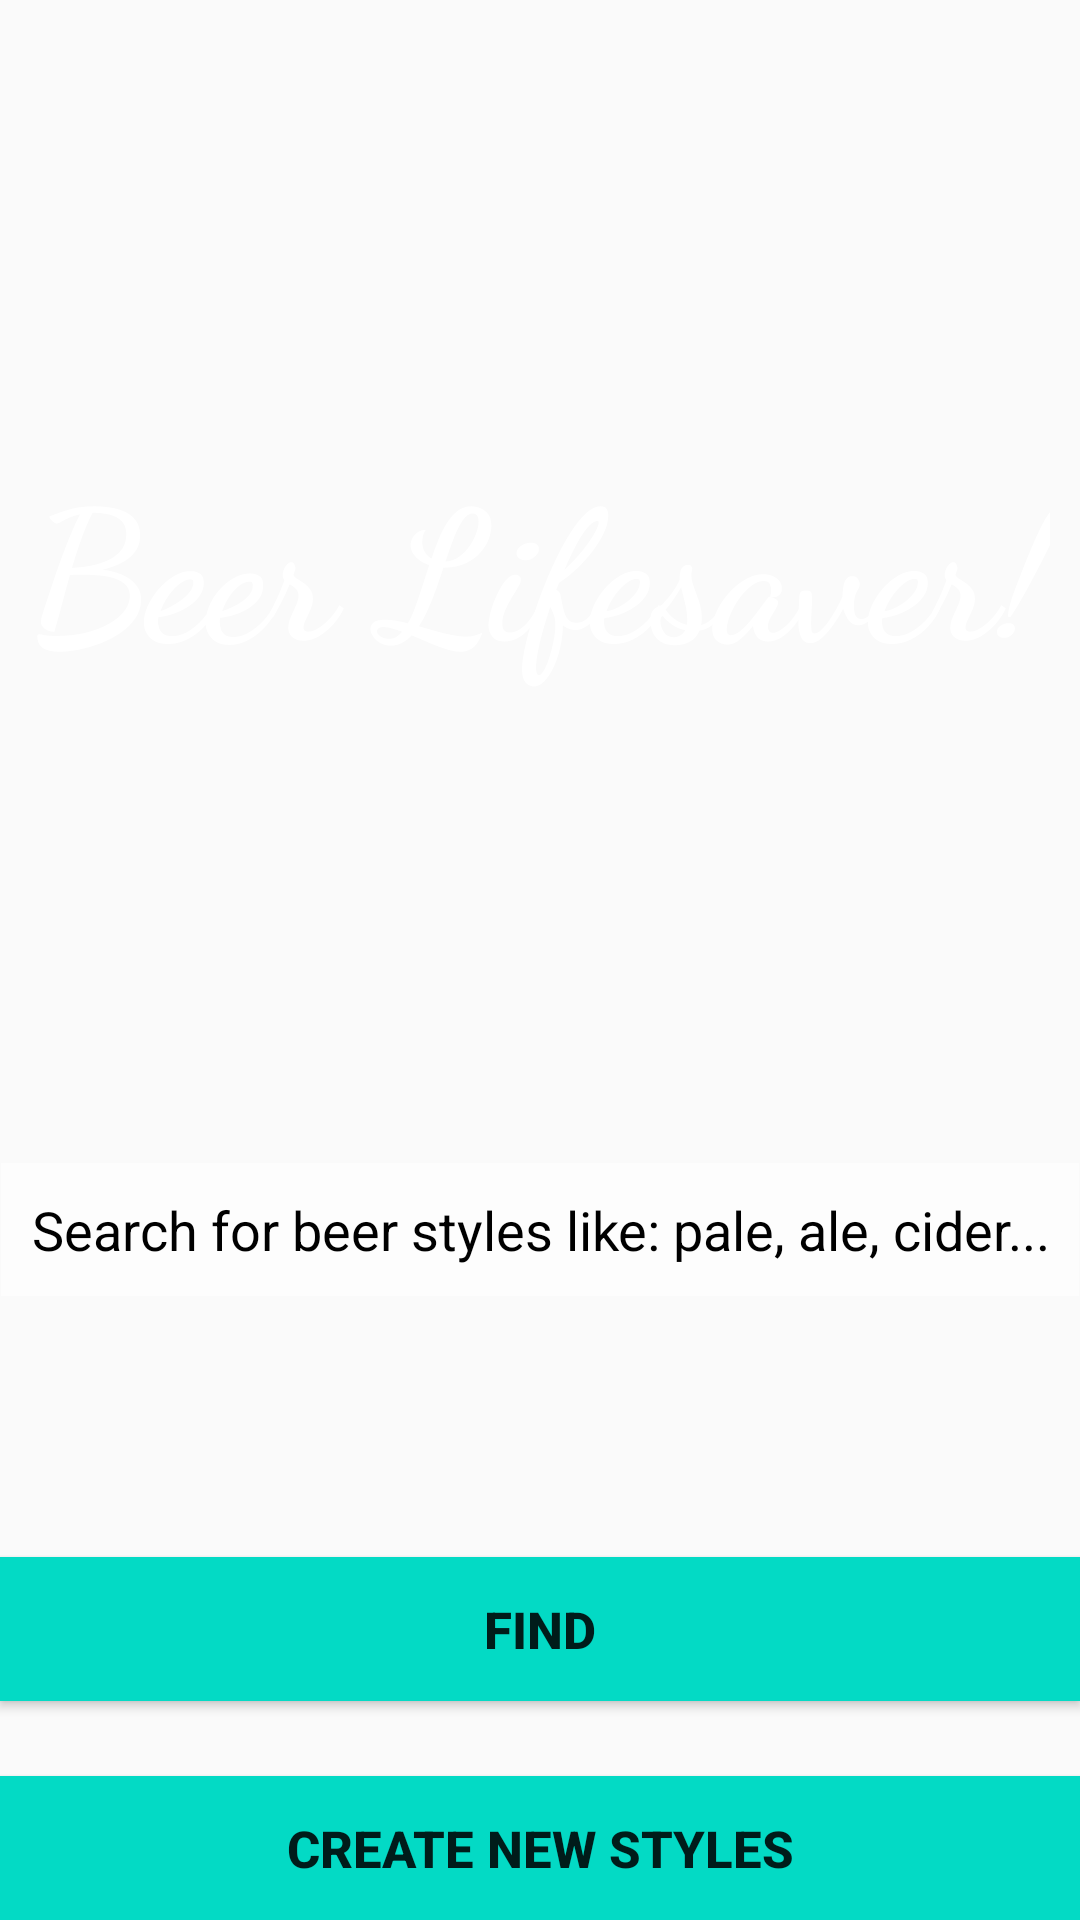

Layout XML and referenced resources for this Android screen:
<!-- AndroidManifest.xml: application theme AppTheme -->
<!-- res/layout/activity_home.xml -->
<?xml version="1.0" encoding="utf-8"?>
<RelativeLayout xmlns:android="http://schemas.android.com/apk/res/android"
    xmlns:app="http://schemas.android.com/apk/res-auto"
    xmlns:tools="http://schemas.android.com/tools"
    android:layout_width="match_parent"
    android:layout_height="match_parent"
    tools:context=".HomeActivity">

    <ImageView
        android:layout_width="match_parent"
        android:layout_height="match_parent"
        android:id="@+id/imageViewHome"
        android:src="@drawable/homepage"
        android:alpha="1.0"
        android:layout_alignParentTop="true"
        android:scaleType="centerCrop"/>

    <TextView
        android:layout_width="wrap_content"
        android:layout_height="wrap_content"
        android:text="Beer Lifesaver!"
        android:fontFamily="cursive"
        android:id="@+id/tLogo"
        android:layout_marginTop="146dp"
        android:textSize="60sp"
        android:textStyle="bold"
        android:textColor="@color/bright_foreground_material_dark"
        android:layout_alignParentTop="true"
        android:layout_centerHorizontal="true" />

    <EditText
        android:layout_width="wrap_content"
        android:layout_height="wrap_content"
        android:id="@+id/BeerInput"
        android:background="#99ffffff"
        android:padding="10dp"
        android:textColorHint="@color/black"
        android:hint="Search for beer styles like: pale, ale, cider..."
        android:textAlignment="center"
        android:singleLine="true"
        android:layout_weight="0.36"
        android:layout_above="@+id/bSearch"
        android:layout_centerHorizontal="true"
        android:layout_marginBottom="87dp" />

    <Button
        android:layout_width="match_parent"
        android:layout_height="wrap_content"
        android:textSize="17dp"
        android:text="Find"
        android:id="@+id/bSearch"
        android:textColor="@color/colorTextIcons"
        android:textStyle="normal|bold"
        android:background="@color/colorAccent"
        android:layout_marginBottom="25dp"
        android:layout_above="@+id/camera"
        android:layout_alignParentLeft="true"
        android:layout_alignParentStart="true" />

    <Button
        android:layout_width="match_parent"
        android:layout_height="wrap_content"
        android:textSize="17dp"
        android:text="Create New Styles"
        android:id="@+id/camera"
        android:textColor="@color/colorTextIcons"
        android:textStyle="normal|bold"
        android:background="@color/colorAccent"
        android:layout_alignParentBottom="true"
        android:layout_alignParentLeft="true"
        android:layout_alignParentStart="true" />


</RelativeLayout>
<!-- resources referenced by this layout -->
<resources>
  <style name="AppTheme" parent="Theme.AppCompat.Light.DarkActionBar">
          
          <item name="colorPrimary">@color/colorPrimary</item>
          <item name="colorPrimaryDark">@color/colorPrimaryDark</item>
          <item name="colorAccent">@color/colorAccent</item>
      </style>
  <!-- not gathered from this repository: default colours our renderer supplied (Android Studio template values) -->
  <color name="black">#FF000000</color>
  <color name="colorPrimary">#FF6200EE</color>
  <color name="colorPrimaryDark">#FF3700B3</color>
  <color name="colorAccent">#FF03DAC5</color>
</resources>
